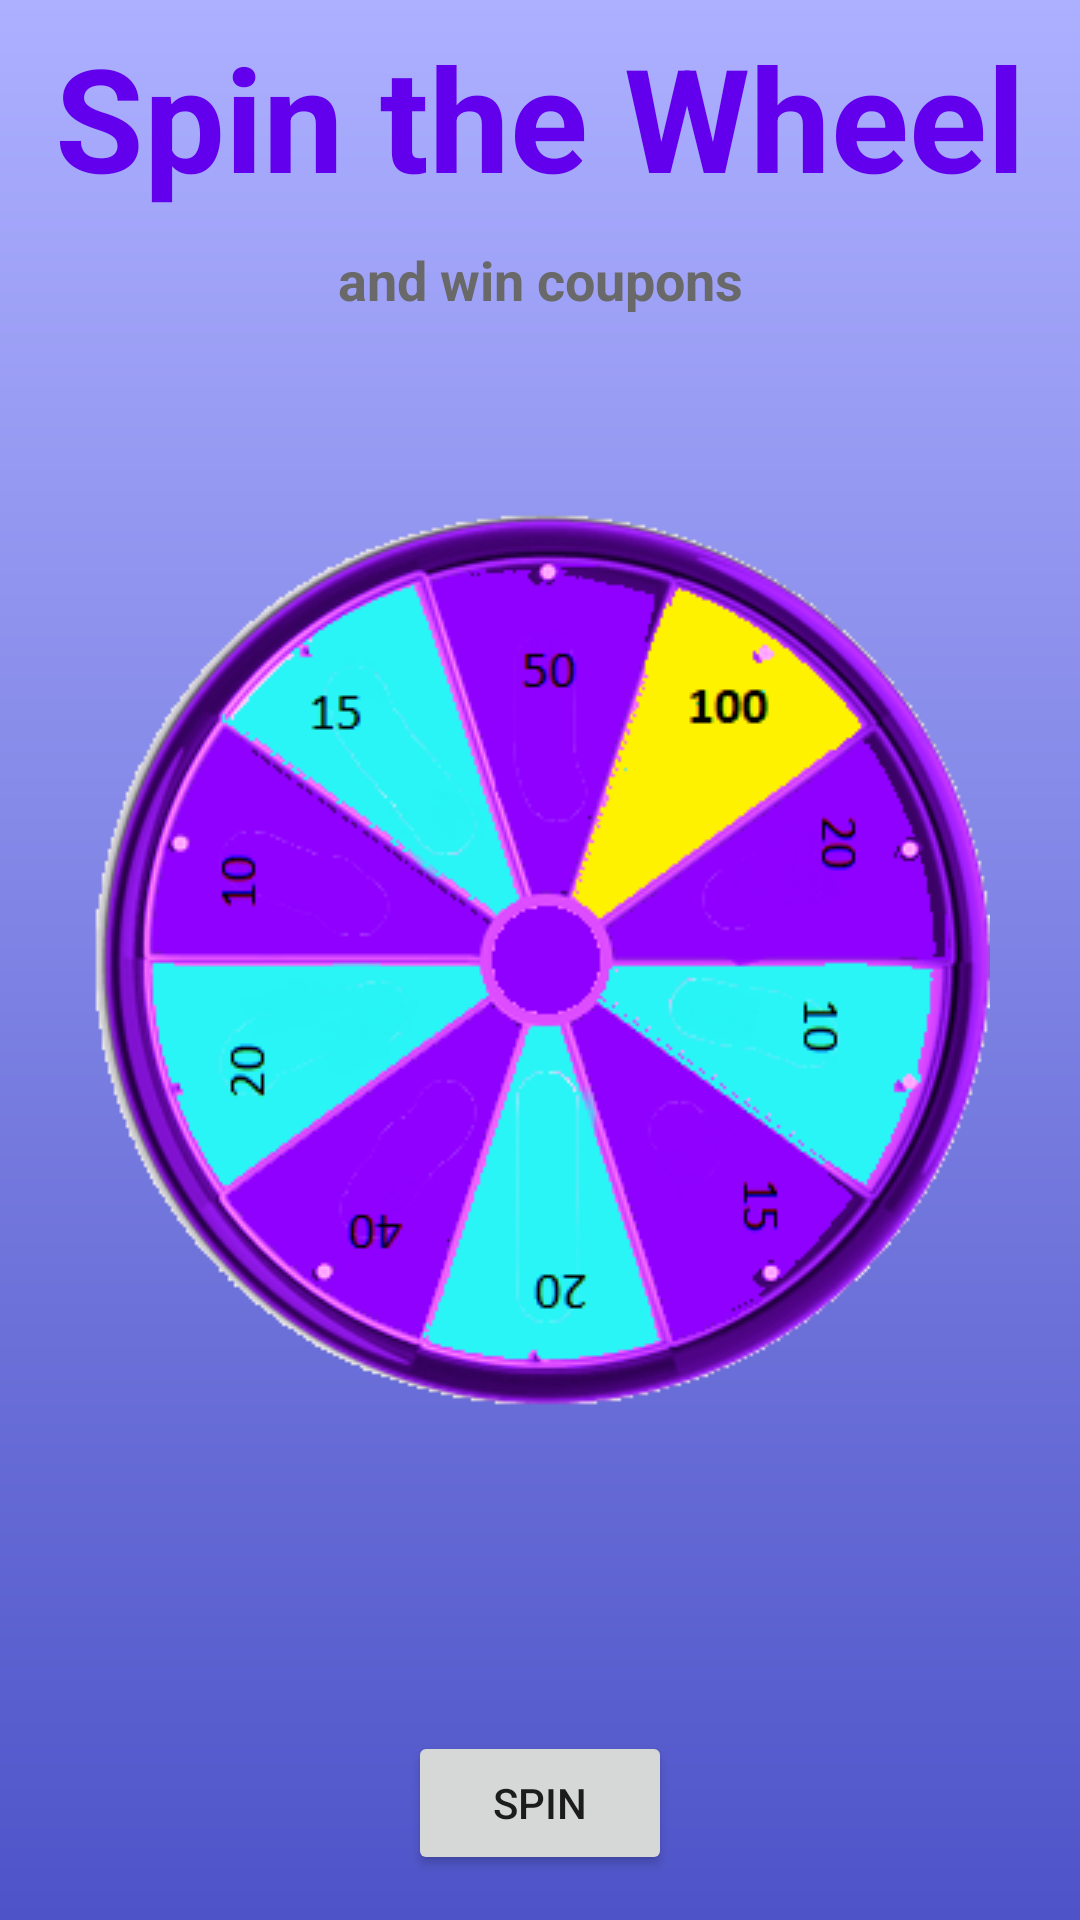

Android layout source for this screen:
<!-- AndroidManifest.xml: application theme Theme.SpinningWheel -->
<!-- res/layout/activity_main.xml -->
<?xml version="1.0" encoding="utf-8"?>
<RelativeLayout xmlns:android="http://schemas.android.com/apk/res/android"
    xmlns:tools="http://schemas.android.com/tools"
    android:layout_width="match_parent"
    android:layout_height="match_parent"
    android:background="@drawable/main_activity_bg"
    xmlns:app="http://schemas.android.com/apk/res-auto">

    <TextView
        android:id="@+id/headerTextView"
        android:layout_width="match_parent"
        android:layout_height="wrap_content"
        android:gravity="center"
        android:layout_marginTop="20px"
        android:textColor="@color/purple_500"
        android:textSize="48sp"
        android:textStyle="bold"
        android:text="@string/spin_wheel_title"/>

    <TextView
        android:id="@+id/subHeaderTextView"
        android:layout_width="match_parent"
        android:layout_height="wrap_content"
        android:gravity="center"
        android:layout_marginTop="10dp"
        android:textColor="#6A696A"
        android:textSize="18sp"
        android:textStyle="bold"
        android:text="@string/subheader_text"
        android:layout_below="@id/headerTextView"/>

    <Button
        android:id="@+id/spinBtn"
        android:layout_width="wrap_content"
        android:layout_height="wrap_content"
        android:layout_alignParentBottom="true"
        android:layout_centerHorizontal="true"
        android:layout_marginBottom="15dp"
        android:text="@string/spin_button" />

    <TextView
        android:id="@+id/resultTv"
        android:layout_width="wrap_content"
        android:layout_height="wrap_content"
        android:layout_alignParentTop="true"
        android:layout_marginTop="15dp"
        android:textSize="32sp"
        android:layout_centerHorizontal="true"
        android:text=""/>

    <ImageView
        android:id="@+id/wheel"
        android:layout_width="match_parent"
        android:layout_height="wrap_content"
        android:layout_centerInParent="true"
        android:layout_marginLeft="20dp"
        android:layout_marginRight="20dp"
        android:scaleType="centerInside"
        app:srcCompat="@drawable/wheel"
        android:adjustViewBounds="true" />

    <ImageView
        android:id="@+id/triangle"
        android:layout_width="25dp"
        android:layout_height="65dp"
        android:layout_centerHorizontal="true"
        android:layout_above="@id/wheel"
        android:layout_marginBottom="-40dp"
        app:srcCompat="@drawable/target"
        />

</RelativeLayout>




<!-- resources referenced by this layout -->
<resources>
  <!-- drawable main_activity_bg (drawable) -->
  <?xml version="1.0" encoding="utf-8"?>
  <shape xmlns:android="http://schemas.android.com/apk/res/android">
  
      <gradient
          android:startColor="#4e54c8"
          android:endColor="#ADB0FF"
          android:type="linear"
          android:angle="90"/>
  
  </shape>
  <!-- drawable wheel: png bitmap (drawable-v24, 68015 bytes) -->
  <string name="spin_button">SPIN</string>
  <string name="spin_wheel_title">Spin the Wheel</string>
  <string name="subheader_text">and win coupons</string>
  <style name="Theme.SpinningWheel" parent="Theme.MaterialComponents.DayNight.DarkActionBar">
          
          <item name="colorPrimary">@color/purple_500</item>
          <item name="colorPrimaryVariant">@color/purple_700</item>
          <item name="colorOnPrimary">@color/white</item>
          
          <item name="colorSecondary">@color/teal_200</item>
          <item name="colorSecondaryVariant">@color/teal_700</item>
          <item name="colorOnSecondary">@color/black</item>
          
          <item name="android:statusBarColor" tools:targetApi="l">?attr/colorPrimaryVariant</item>
          
      </style>
  <!-- not gathered from this repository: default colours our renderer supplied (Android Studio template values) -->
  <color name="purple_500">#FF6200EE</color>
  <color name="purple_700">#FF3700B3</color>
  <color name="teal_200">#FF03DAC5</color>
  <color name="teal_700">#FF018786</color>
  <color name="black">#FF000000</color>
  <color name="white">#FFFFFFFF</color>
</resources>
